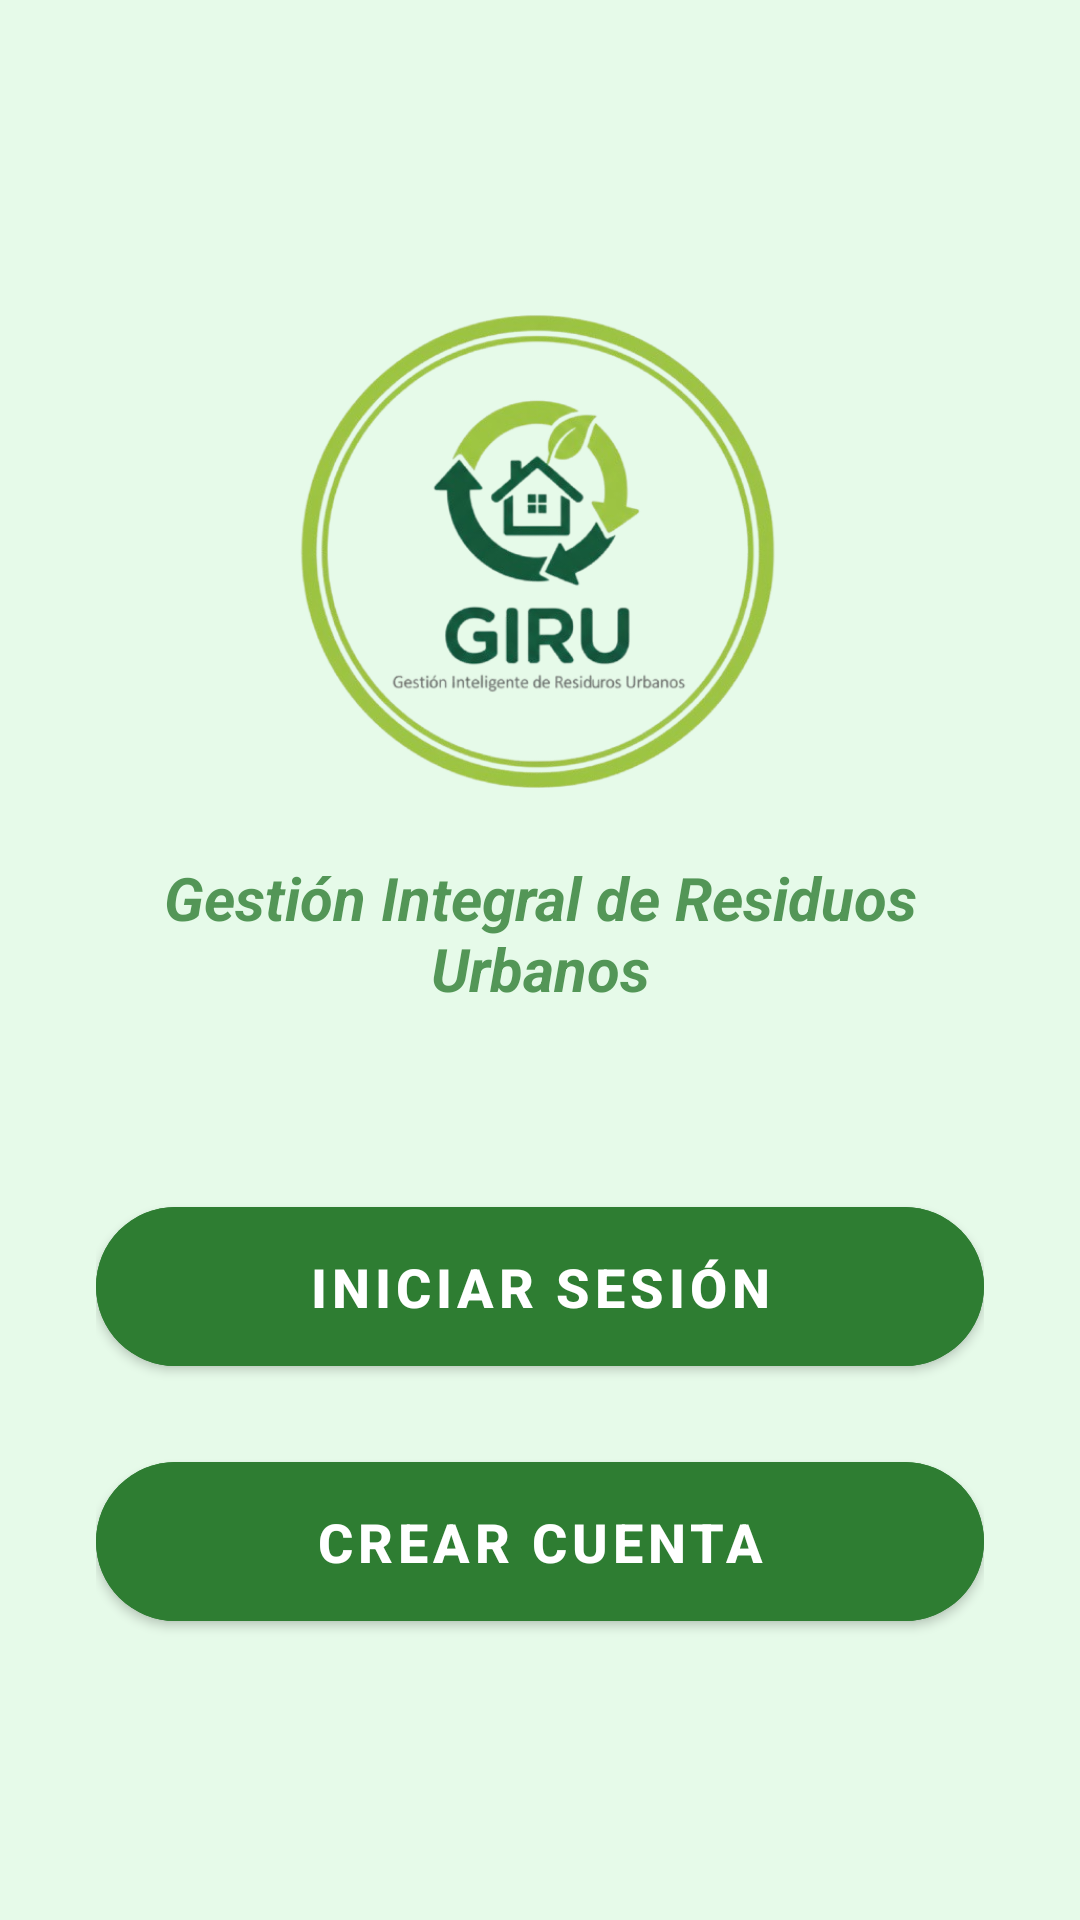

Write the Android layout XML for this screen, with the resource values it uses.
<!-- AndroidManifest.xml: application theme Theme.ProyectoX -->
<!-- res/layout/layout_start.xml -->
<?xml version="1.0" encoding="utf-8"?>
<LinearLayout xmlns:android="http://schemas.android.com/apk/res/android"
    xmlns:app="http://schemas.android.com/apk/res-auto"
    android:layout_width="match_parent"
    android:layout_height="match_parent"
    android:orientation="vertical"
    android:gravity="center"
    android:padding="32dp"
    android:background="@color/fondo_suave">

    <com.google.android.material.imageview.ShapeableImageView
        android:id="@+id/logo_giru"
        android:layout_width="180dp"
        android:layout_height="180dp"
        android:src="@drawable/giru_logo"
        app:shapeAppearanceOverlay="@style/CircleImage"
        android:layout_marginBottom="12dp" />

    <TextView
        android:layout_width="wrap_content"
        android:layout_height="wrap_content"
        android:text="Gestión Integral de Residuos Urbanos"
        android:textColor="@color/giru_green"
        android:textSize="20sp"
        android:textStyle="bold|italic"
        android:alpha="0.8"
        android:layout_marginBottom="60dp"
        android:textAlignment="center" />

    <com.google.android.material.button.MaterialButton
        android:id="@+id/btn_to_login"
        android:layout_width="match_parent"
        android:layout_height="65dp"
        android:text="Iniciar Sesión"
        android:textSize="18sp"
        android:textStyle="bold"
        android:textColor="@color/white"
        android:backgroundTint="@color/giru_green"
        app:cornerRadius="32dp"
        android:layout_marginBottom="20dp" />

    <com.google.android.material.button.MaterialButton
        android:id="@+id/btn_to_register"
        android:layout_width="match_parent"
        android:layout_height="65dp"
        android:text="Crear Cuenta"
        android:textSize="18sp"
        android:textStyle="bold"
        android:textColor="@color/white"
        android:backgroundTint="@color/giru_green"
        app:cornerRadius="32dp" />

</LinearLayout>
<!-- resources referenced by this layout -->
<resources>
  <color name="fondo_suave">#E6FAE9</color>
  <color name="giru_green">#2E7D32</color>
  <color name="white">#FFFFFFFF</color>
  <!-- drawable giru_logo: png bitmap (drawable, 183586 bytes) -->
  <style name="CircleImage" parent="">
          <item name="cornerFamily">rounded</item>
          <item name="cornerSize">50%</item>
      </style>
  <style name="Theme.ProyectoX" parent="Theme.MaterialComponents.DayNight.NoActionBar">
          <item name="colorPrimary">#2E7D32</item>
      </style>
</resources>
